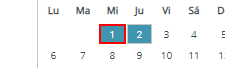
Task: Descargar  y almacenar PDFs de apertura y aviso de procesos insolvencia economica a la que entren empresas que tienen algun tipo de contrato con EPM
Workflow: SeleccionarFecha

Step 1: click on the link '{{strDia}}' in window 'SOFTWARE DE GESTION ADMINFO -- SOLUCIONES LATINAS Ltda.' (chrome.exe)
